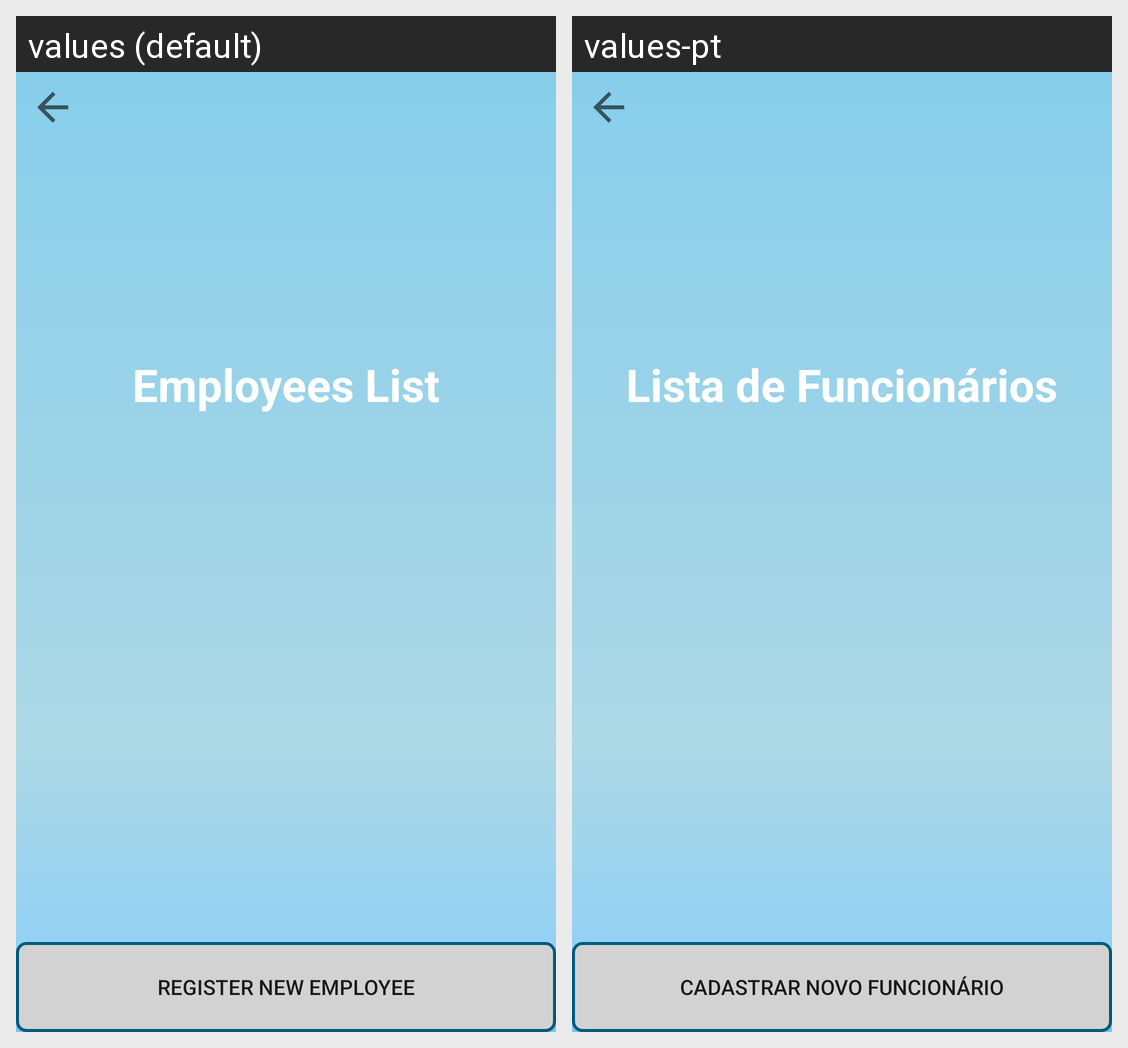

Translations of the strings shown on this Android screen, per locale in the grid:
Android screen res/layout/activity_listnurses_nurses.xml rendered under 2 locales, left to right: values (default), values-pt. Device: Nexus 5 (rendered at 1080×1920; each locale shown at half size, 540×960, under a caption strip naming it); theme Theme.AppCompat.Light.NoActionBar.
Strings drawn on this screen, with the default value and each locale's value (text and hints the layout hard-codes, and strings that could not be matched under every locale, appear in the picture but are not listed):

tv_employee_list
  values: Employees List
  values-pt: Lista de Funcionários

btn_register_new_nurses
  values: REGISTER NEW EMPLOYEE
  values-pt: CADASTRAR NOVO FUNCIONÁRIO
